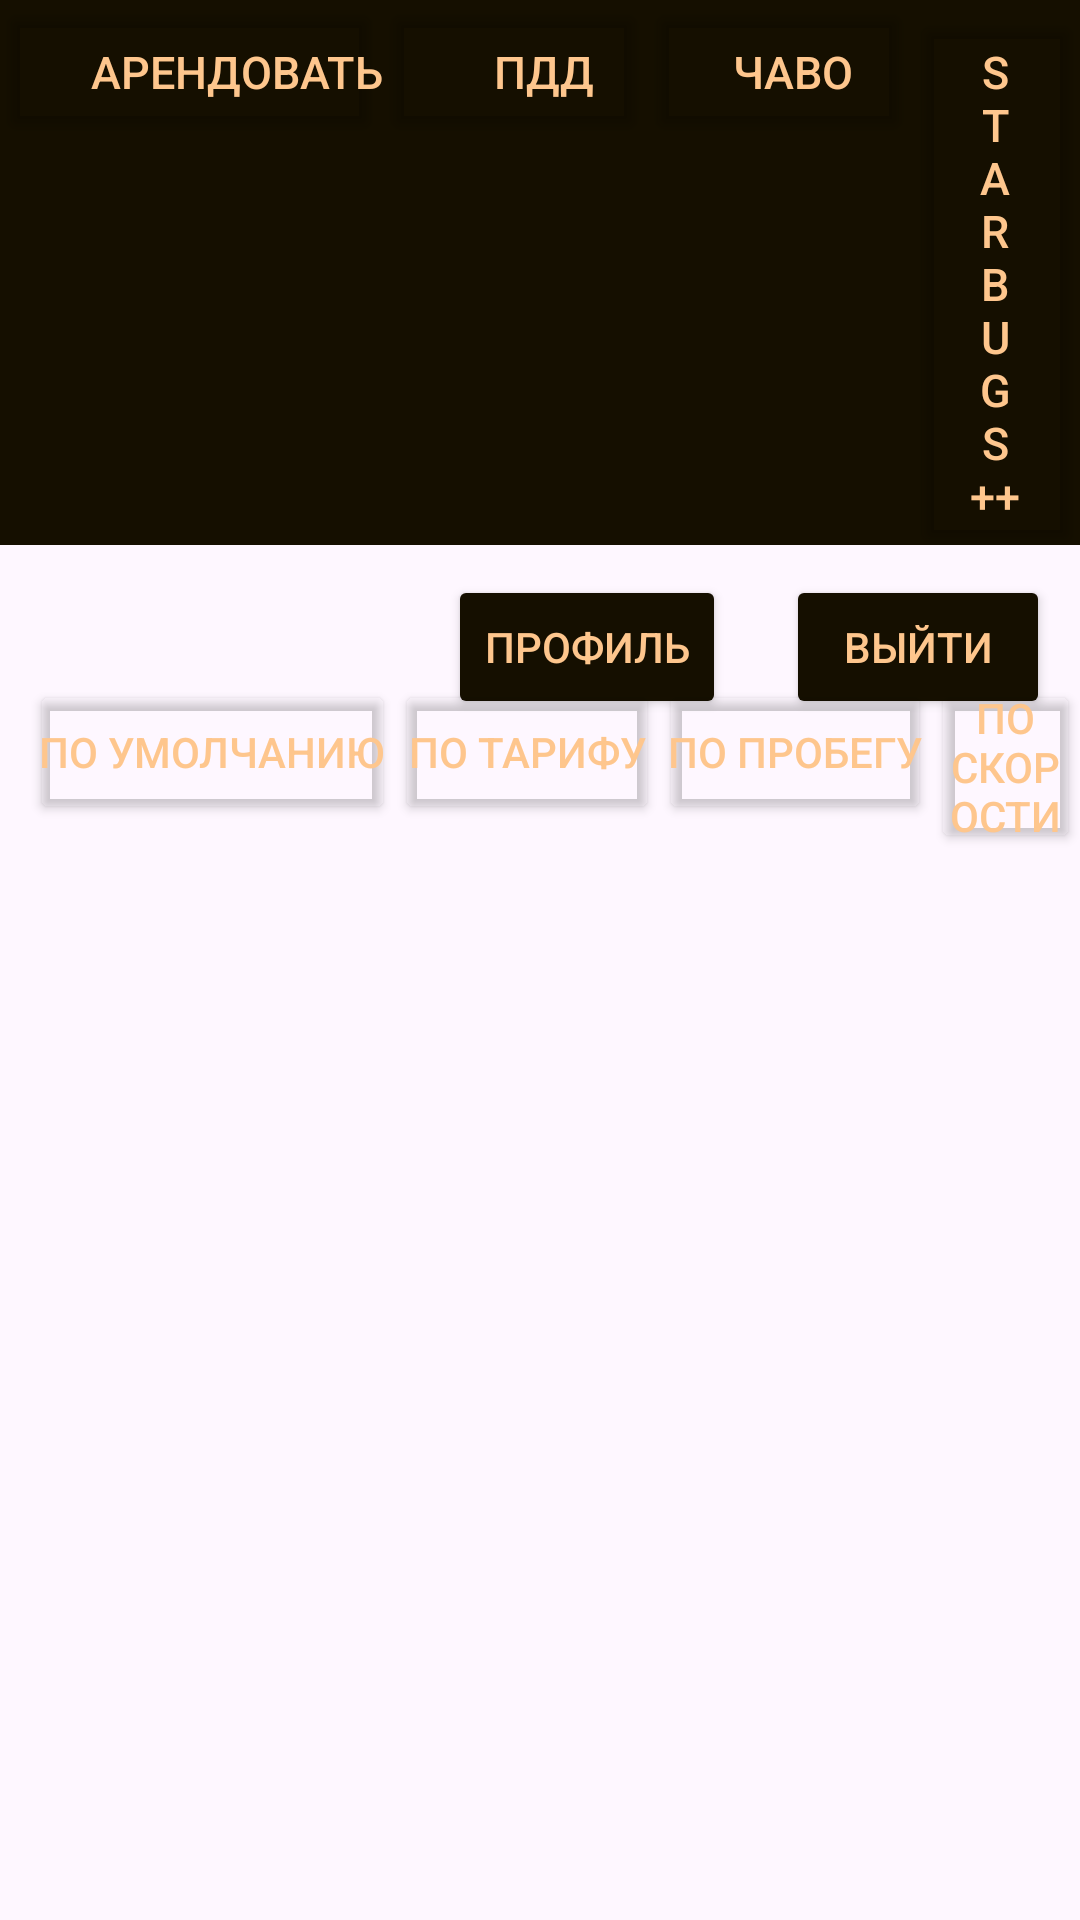

Produce the Android XML layout that renders to this screen, including the resource entries it uses.
<!-- AndroidManifest.xml: application theme Theme.StarBugsSharing -->
<!-- res/layout/activity_rent.xml -->
<?xml version="1.0" encoding="utf-8"?>
<RelativeLayout xmlns:android="http://schemas.android.com/apk/res/android"
    xmlns:app="http://schemas.android.com/apk/res-auto"
    xmlns:tools="http://schemas.android.com/tools"
    android:layout_width="match_parent"
    android:layout_height="match_parent"
    tools:context=".RentActivity">

    <ImageView
        android:id="@+id/imageBgMars"
        android:layout_width="wrap_content"
        android:layout_height="wrap_content"
        android:scaleType="centerCrop"
        app:srcCompat="@drawable/bg_img" />

    <LinearLayout
        android:id="@+id/linLayHeader"
        android:layout_width="match_parent"
        android:layout_height="wrap_content"
        android:layout_alignParentTop="true"
        android:background="@color/header">

        <Button
            android:id="@+id/btnRent"
            android:layout_width="wrap_content"
            android:layout_height="wrap_content"
            android:backgroundTint="@color/invisible"
            android:text="@string/Rent"
            android:textAlignment="viewEnd"
            android:textColor="@color/header_text"
            android:textSize="15sp"
            android:paddingStart="30dp"
            android:paddingEnd="0dp"
            app:cornerRadius="0sp" />

        <Button
            android:id="@+id/btnPDD"
            android:layout_width="wrap_content"
            android:layout_height="wrap_content"
            android:backgroundTint="@color/invisible"
            android:text="@string/PDD"
            android:textColor="@color/header_text"
            android:textSize="15sp"
            android:paddingStart="20dp"
            android:paddingEnd="0dp"
            app:cornerRadius="0sp" />

        <Button
            android:id="@+id/btnChaVo"
            android:layout_width="wrap_content"
            android:layout_height="wrap_content"
            android:backgroundTint="@color/invisible"
            android:text="@string/ChaVo"
            android:textColor="@color/header_text"
            android:textSize="15sp"
            android:paddingStart="10dp"
            android:paddingEnd="0dp"
            app:cornerRadius="0sp" />

        <Button
            android:id="@+id/btnStarBugsPlus"
            android:layout_width="wrap_content"
            android:layout_height="wrap_content"
            android:backgroundTint="@color/invisible"
            android:text="@string/StarBugsPlus"
            android:textColor="@color/header_text"
            android:textSize="15sp"
            android:paddingHorizontal="20dp"
            app:cornerRadius="0sp" />
    </LinearLayout>


    <LinearLayout
        android:layout_width="wrap_content"
        android:layout_height="wrap_content"
        android:layout_below="@id/linLayHeader"
        android:layout_marginTop="10dp"
        android:layout_alignParentEnd="true">

        <Button
            android:id="@+id/btnProfile"
            android:layout_width="wrap_content"
            android:layout_height="wrap_content"
            android:layout_marginEnd="10dp"
            android:backgroundTint="@color/header"
            android:text="@string/profile"
            android:textColor="@color/header_text"
            app:cornerRadius="6dp"
            app:strokeColor="@color/white"
            app:strokeWidth="1dp"
            android:onClick="btnClicProfile"/>

        <Button
            android:id="@+id/btnExit"
            android:layout_width="wrap_content"
            android:layout_height="wrap_content"
            android:layout_marginHorizontal="10dp"
            android:backgroundTint="@color/header"
            android:text="@string/exit"
            android:textColor="@color/header_text"
            app:cornerRadius="6dp"
            app:strokeColor="@color/white"
            app:strokeWidth="1dp" />

    </LinearLayout>

    <Button
        android:id="@+id/btnByDefault"
        android:layout_width="wrap_content"
        android:layout_height="wrap_content"
        android:layout_below="@id/linLayHeader"
        android:layout_alignParentStart="true"
        android:layout_marginStart="10dp"
        android:layout_marginTop="45dp"
        android:padding="3dp"
        android:backgroundTint="@color/invisible"
        android:text="@string/byDefault"
        android:textColor="@color/header_text" />

    <Button
        android:id="@+id/btnByFare"
        android:layout_width="wrap_content"
        android:layout_height="wrap_content"
        android:layout_below="@id/linLayHeader"
        android:layout_toEndOf="@id/btnByDefault"
        android:layout_marginTop="45dp"
        android:padding="3dp"
        android:backgroundTint="@color/invisible"
        android:text="@string/byFare"
        android:textColor="@color/header_text" />

    <Button
        android:id="@+id/btnByMileage"
        android:layout_width="wrap_content"
        android:layout_height="wrap_content"
        android:layout_below="@id/linLayHeader"
        android:layout_toEndOf="@id/btnByFare"
        android:layout_marginTop="45dp"
        android:padding="3dp"
        android:backgroundTint="@color/invisible"
        android:text="@string/byMileage"
        android:textColor="@color/header_text" />

    <Button
        android:id="@+id/btnBySpeed"
        android:layout_width="wrap_content"
        android:layout_height="wrap_content"
        android:layout_below="@id/linLayHeader"
        android:layout_toEndOf="@id/btnByMileage"
        android:layout_marginTop="45dp"
        android:padding="3dp"
        android:backgroundTint="@color/invisible"
        android:text="@string/bySpeed"
        android:textColor="@color/header_text" />

</RelativeLayout>
<!-- resources referenced by this layout -->
<resources>
  <color name="header">#150F00</color>
  <color name="header_text">#FEC68D</color>
  <color name="invisible">#00FFFFFF</color>
  <color name="white">#FFFFFFFF</color>
  <string name="ChaVo">ЧаВо</string>
  <string name="PDD">ПДД</string>
  <string name="Rent">Арендовать</string>
  <string name="StarBugsPlus">StarBugs++</string>
  <string name="byDefault">по умолчанию</string>
  <string name="byFare">по тарифу</string>
  <string name="byMileage">по пробегу</string>
  <string name="bySpeed">по скорости</string>
  <string name="exit">Выйти</string>
  <string name="profile">Профиль</string>
  <style name="Theme.StarBugsSharing" parent="Base.Theme.StarBugsSharing" />
  <style name="Base.Theme.StarBugsSharing" parent="Theme.Material3.DayNight.NoActionBar">
          
          
      </style>
</resources>
